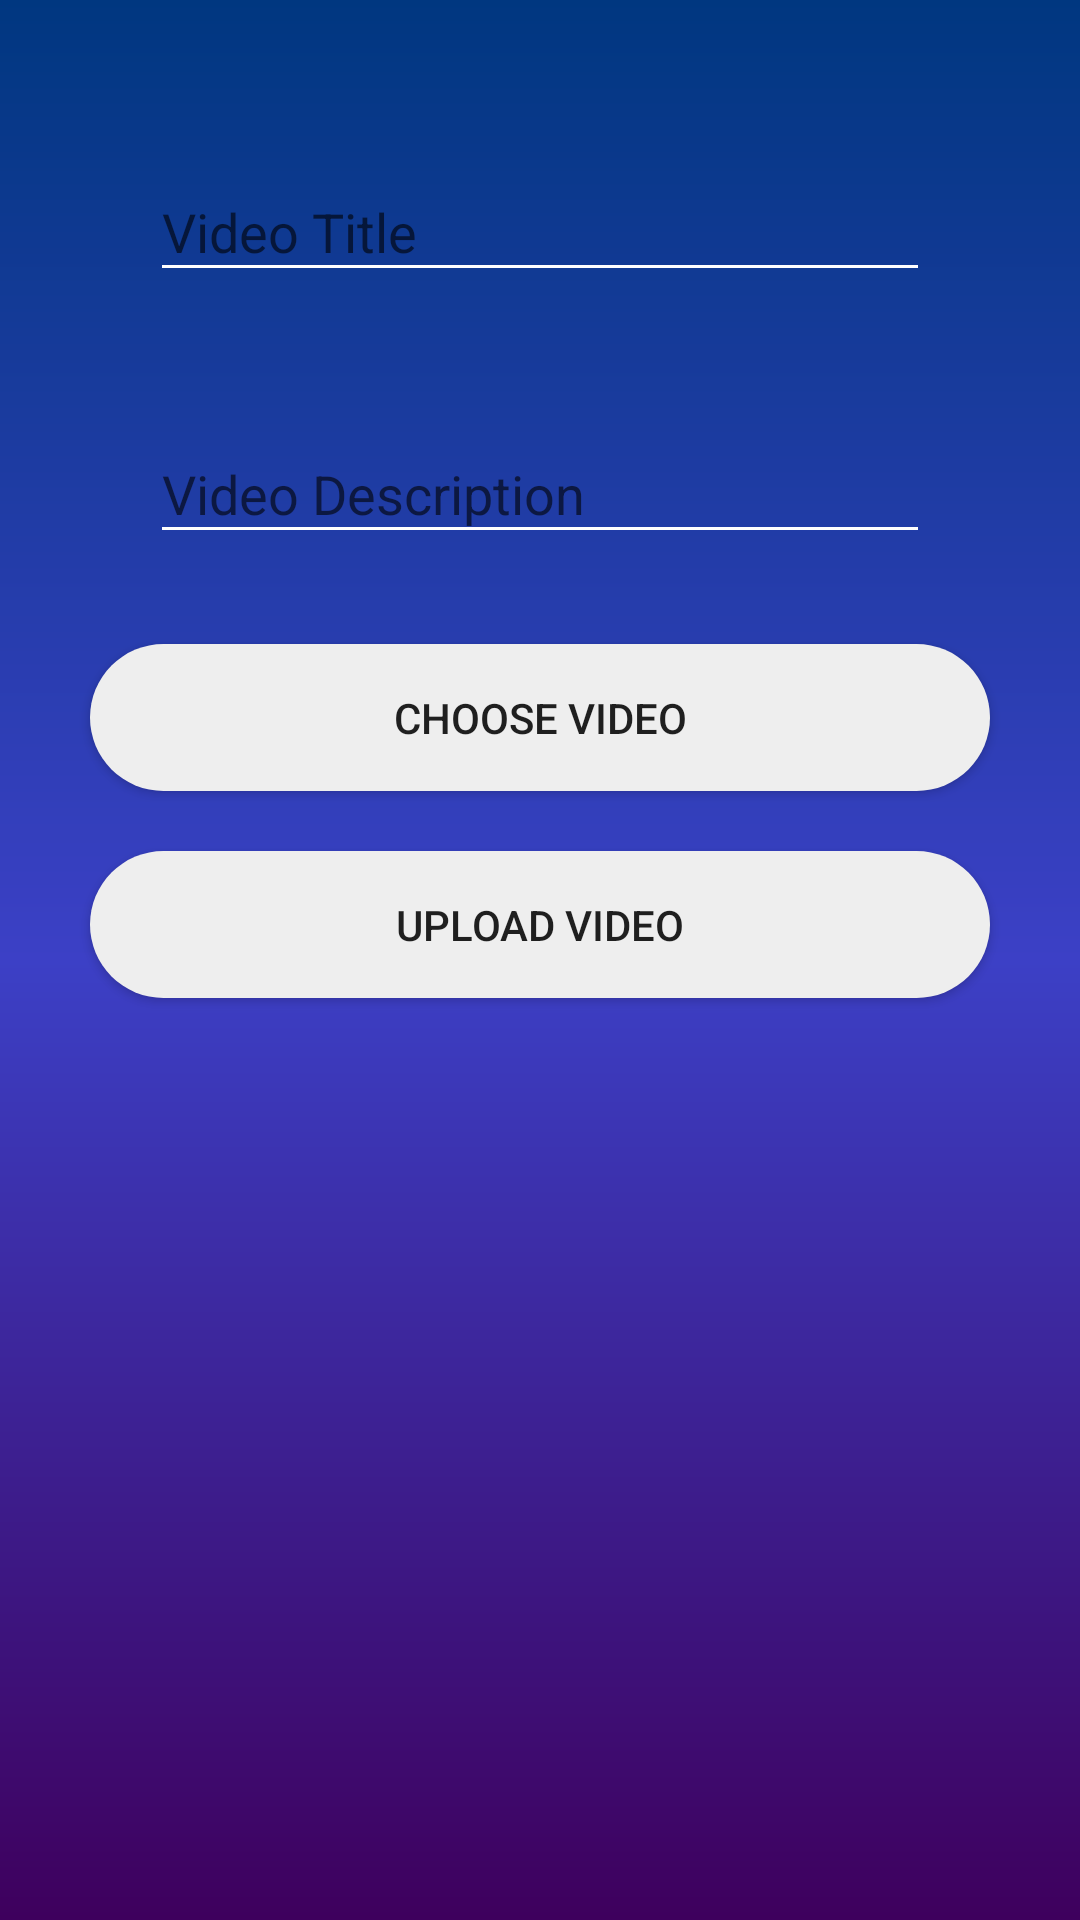

Here is an Android app screen rendered from its layout file. Give the layout XML and the strings, colors and styles it references.
<!-- AndroidManifest.xml: application theme AppTheme -->
<!-- res/layout/popup.xml -->
<?xml version="1.0" encoding="utf-8"?>
<RelativeLayout xmlns:android="http://schemas.android.com/apk/res/android"
    android:layout_width="match_parent" android:layout_height="match_parent"
    android:background="@drawable/login_bg">

  <android.support.design.widget.TextInputLayout
      android:id="@+id/videoTitleEdtTxtID"
      android:layout_centerHorizontal="true"
      android:layout_width="match_parent"
      android:layout_marginLeft="50dp"
      android:layout_marginTop="45dp"
      android:layout_marginRight="50dp"
      android:layout_height="wrap_content">

      <android.support.design.widget.TextInputEditText
          android:layout_width="match_parent"
          android:hint="@string/video_title"
          android:textColor="@color/white"
          android:layout_height="wrap_content" />
  </android.support.design.widget.TextInputLayout>

  <android.support.design.widget.TextInputLayout
      android:id="@+id/videoDescpEdtTxtID"
      android:layout_centerHorizontal="true"
      android:layout_marginTop="35dp"
      android:layout_marginRight="50dp"
      android:layout_marginLeft="50dp"
      android:layout_below="@+id/videoTitleEdtTxtID"
      android:layout_width="match_parent"
      android:layout_height="wrap_content">

      <android.support.design.widget.TextInputEditText
          android:layout_width="match_parent"
          android:layout_height="wrap_content"
          android:hint="@string/video_description"
          android:textColor="@color/white"/>

  </android.support.design.widget.TextInputLayout>

  <Button
      android:id="@+id/chooseVideoButtonID"
      android:layout_width="match_parent"
      android:layout_height="wrap_content"
      android:text="@string/choose_video"
      android:layout_marginLeft="30dp"
      android:layout_marginRight="30dp"
      android:layout_centerHorizontal="true"
      android:layout_marginTop="30dp"
      android:background="@drawable/button_bg"
      android:layout_below="@id/videoDescpEdtTxtID"/>

    <Button
        android:id="@+id/uploadVideoButtonID"
        android:layout_width="match_parent"
        android:layout_height="wrap_content"
        android:text="@string/upload_video"
        android:layout_marginLeft="30dp"
        android:layout_marginRight="30dp"
        android:layout_centerHorizontal="true"
        android:layout_marginTop="20dp"
        android:layout_marginBottom="50dp"
        android:background="@drawable/button_bg"
        android:layout_below="@id/chooseVideoButtonID"/>

</RelativeLayout>
<!-- resources referenced by this layout -->
<resources>
  <color name="white">#FFFFFF</color>
  <!-- drawable button_bg (drawable) -->
  <?xml version="1.0" encoding="UTF-8"?>
  <selector xmlns:android="http://schemas.android.com/apk/res/android">
  <item android:state_pressed="true" >
      <shape>
          <solid android:color="#88eeeeee"/>
          <corners
              android:radius="100dp" />
          <padding
              android:left="30dp"
              android:top="15dp"
              android:right="30dp"
              android:bottom="15dp" />
      </shape>
  </item>
  <item>
  <shape>
      <solid android:color="#eeeeee"/>
      <corners
          android:radius="50dp" />
      <padding
          android:left="30dp"
          android:top="10dp"
          android:right="30dp"
          android:bottom="10dp" />
  </shape>
  </item>
      </selector>
  <!-- drawable login_bg (drawable) -->
  <?xml version="1.0" encoding="utf-8"?>
  <shape xmlns:android="http://schemas.android.com/apk/res/android">
      <gradient android:startColor="#3E005D" android:centerColor="#3C40C6" android:endColor="#003780" android:angle="90"/>
  </shape>
  <string name="choose_video">Choose Video</string>
  <string name="upload_video">Upload Video</string>
  <string name="video_description">Video Description</string>
  <string name="video_title">Video Title</string>
  <style name="AppTheme" parent="Theme.AppCompat.Light.NoActionBar">
  
          
          <item name="colorPrimary">@color/colorPrimary</item>
          <item name="colorPrimaryDark">@color/colorPrimaryDark</item>
          <item name="colorAccent">@color/colorAccent</item>
  
          <item name="colorControlNormal">@color/white</item>
          <item name="colorControlActivated">@color/white</item>
          <item name="colorControlHighlight">@color/white</item>
      </style>
  <color name="colorPrimary">#3C40C6</color>
  <color name="colorPrimaryDark">#003780</color>
  <color name="colorAccent">#D81B60</color>
</resources>
